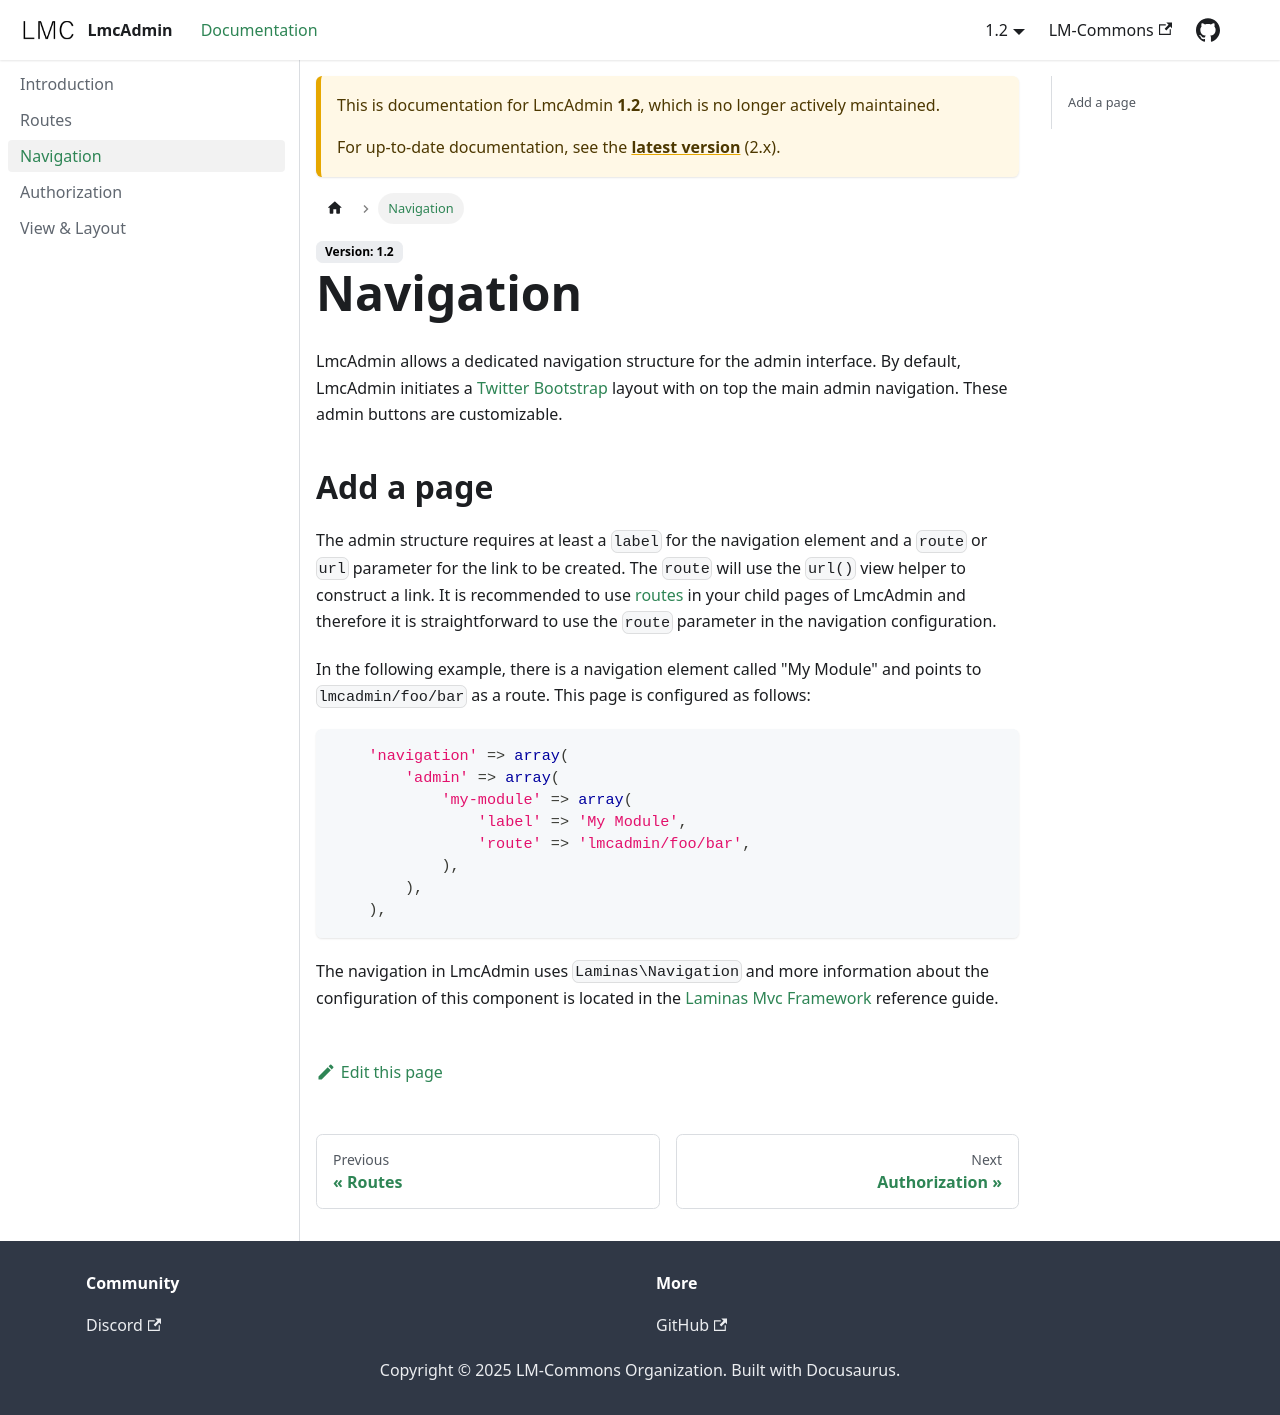

repository: LM-Commons/LmcAdmin · page: docs/1.2/Navigation.html · generator: docusaurus

---
sidebar_position: 3
---
# Navigation
LmcAdmin allows a dedicated navigation structure for the admin interface. By default, LmcAdmin initiates a [Twitter Bootstrap](http://twitter.github.com/bootstrap) layout with on top the main admin navigation. These admin buttons are customizable.

## Add a page
The admin structure requires at least a `label` for the navigation element and a `route` or `url` parameter for the link to be created. The `route` will use the `url()` view helper to construct a link. It is recommended to use [routes](Routes) in your child pages of LmcAdmin and therefore it is straightforward to use the `route` parameter in the navigation configuration.

In the following example, there is a navigation element called "My Module" and points to `lmcadmin/foo/bar` as a route. This page is configured as follows:

```php
    'navigation' => array(
        'admin' => array(
            'my-module' => array(
                'label' => 'My Module',
                'route' => 'lmcadmin/foo/bar',
            ),
        ),
    ),
```

The navigation in LmcAdmin uses `Laminas\Navigation` and more information about the configuration of this component is located in the [Laminas Mvc Framework](https://docs.laminas.dev/laminas-navigation/quick-start/) reference guide.
